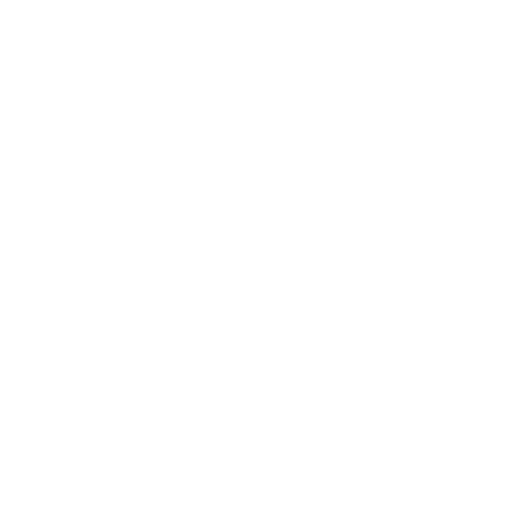
t = 0.00 s
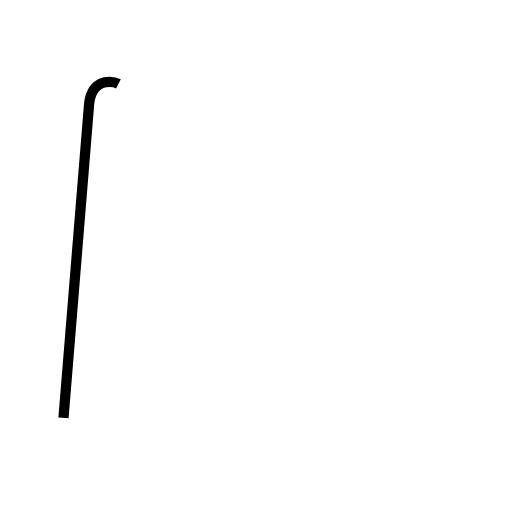
t = 1.05 s
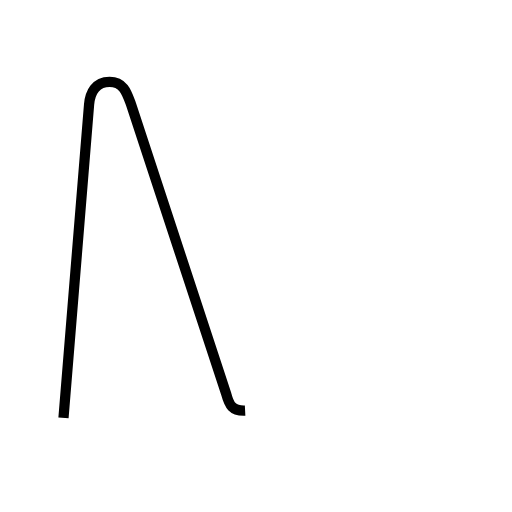
t = 2.09 s
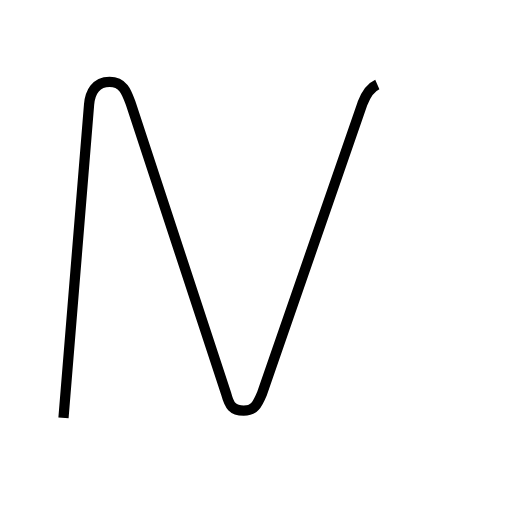
t = 3.14 s
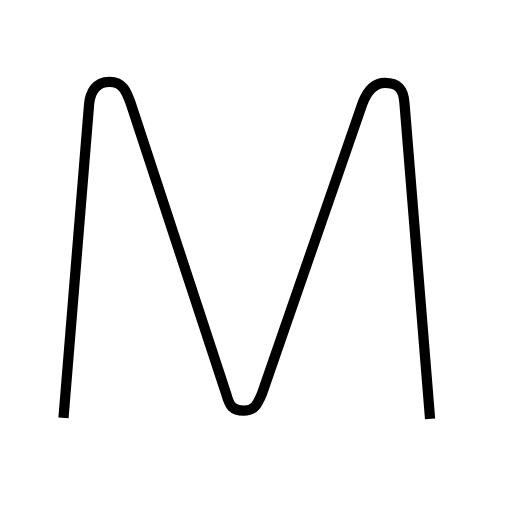
t = 4.19 s

The animated SVG that drew these frames (rendered in a browser with its animation timeline set to each time). Animation: 1 SMIL element (animate=1); one cycle of 4.19 s.

<?xml version='1.0' encoding='utf-8'?>
<svg viewBox="0.0 -6.0 50.0 50.0" version="1.1" xmlns="http://www.w3.org/2000/svg"><rect x="-1000" y="-1000" width="2000" height="2000" stroke="white" fill="white" /><g style="fill:none;stroke:#000000;stroke-width:1"><path d="M 6.2 -3.2 L 8.7 -33.8 C 8.8 -34.9 9.3 -36.0 10.7 -36.0 C 12.1 -36.0 12.4 -34.9 12.8 -33.8 L 22.1 -5.5 C 22.4 -4.4 22.7 -3.9 23.8 -3.9 C 24.8 -3.9 25.1 -4.4 25.6 -5.6 L 35.4 -33.9 C 35.9 -35.2 36.6 -35.9 37.6 -35.9 C 38.7 -35.9 39.4 -35.5 39.5 -33.9 L 42.0 -3.1" transform="translate(0.0 38.0)" stroke-dasharray="139.5925671927366" stroke-dashoffset="139.5925671927366"><animate attributeName="stroke-dashoffset" from="139.5925671927366" to="0" dur="4.187777015782098s" begin="0s" fill="freeze" /></path></g></svg>
